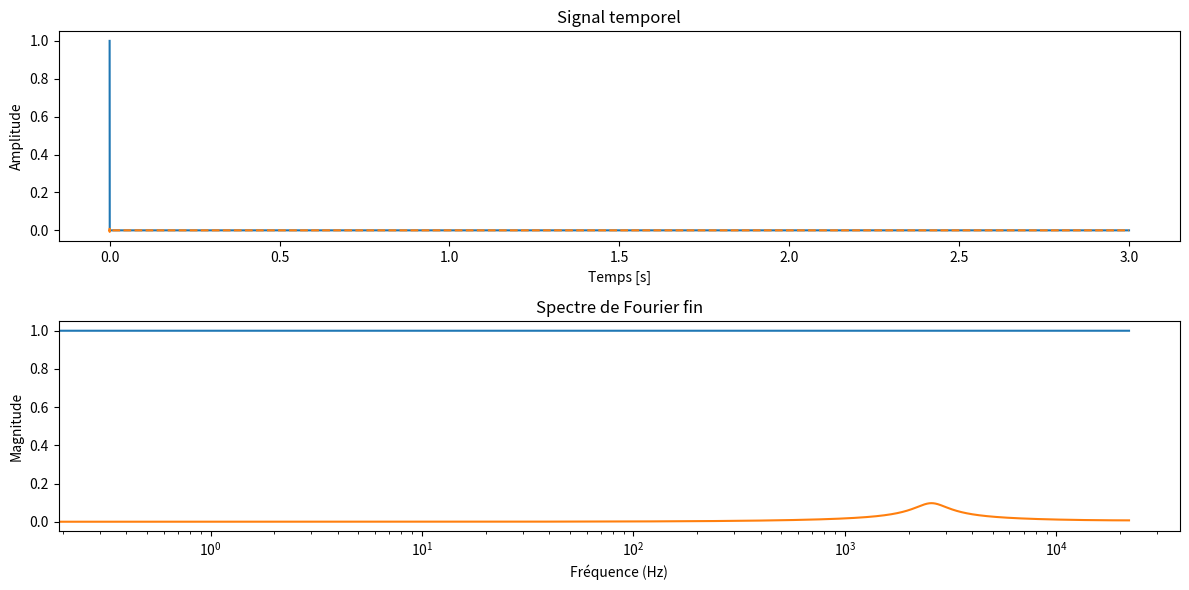

Reproduce this figure in Python.
import numpy as np
from scipy.io import wavfile
import matplotlib.pyplot as plt
from scipy.signal import iirnotch, butter, lfilter


gain_1 = 2.0
freq_coupure1 = 20000

freq_basse_2 = 2500 # Fréquence basse de la bande passante en Hz
freq_haute_2 = 5000  # Fréquence haute de la bande passante en Hz
Q_2 = 30.0  # Facteur de qualité
gain_2 = 1.0  # Gain

def filtre_passe_bas1(signal, freq_ech, freq_coupure, gain):

    # Calcul des coefficients du filtre passe-bas de premier ordre
    nyquist = 0.5 * freq_ech
    normal_cutoff = freq_coupure / nyquist
    b, a = butter(1, normal_cutoff, btype='low', analog=False)
    
    # Application du filtre au signal
    signal_filtre = lfilter(b, a, signal)* gain
    return signal_filtre

#def filtre_passe_bande(signal, freq_ech, freq_basse, freq_haute, Q, gain=1.0):

#Test à mofidier...
def filtreNumTemp(data):
    a0 = 0.0130
    a1 = -0.0130
    b1 = 1.7413
    b2 = -0.8641
    filtered_data = np.zeros_like(data) #Creation donnee sortie meme type que data
   

    filtered_data[0] = a0*data[0]
    filtered_data[1] = a0*data[1] + a1 * data[0] + b1* filtered_data[0]
    filtered_data[2] = a0*data[2] + a1 * data[1] + b1* filtered_data[1] + + b2* filtered_data[0]
     
    for i in range(3, len(data)):
        filtered_data[i] =a0*data[i] + a1 * data[i-1] + b1* filtered_data[i-1] + + b2* filtered_data[i-2]
    return filtered_data




### 3 exemples de donnees d'entress sont proposees
type = 2
creationWavFiltre = False  #True si l'on veut créer un wav à la fin
if type == 0 : 
    ###### Signal sinusoïdal
    freq_ech = 44100  # Fréquence d'échantillonnage en Hz
    f_sin = 2000  # Fréquence du signal sinusoïdal en Hz
    duree = 1      # Durée du signal en secondes
    # Créer un tableau de temps
    t = np.linspace(0, duree, int(freq_ech * duree), endpoint=False)
    # Générer le signal sinusoïdal
    data = np.sin(2 * np.pi * f_sin * t)
    
    ###### fin signal sinusoïdal

elif type == 1 : 
    ####### Fichier wav lu resultat dans u ntableau (attention au mon ou au stéréo
    freq_ech, data = wavfile.read('LW_20M_amis.wav')
    # Créer un tableau de temps
    t = np.linspace(0, len(data) / freq_ech, len(data), endpoint=False)
    creationWavFiltre = True
    ####### Fin wav
else : 
    ##### Une impulsion
    freq_ech = 44100
    duree = 3
    data = np.zeros(freq_ech*duree)
    data[0] = 1
    t = np.linspace(0, duree, int(freq_ech * duree), endpoint=False)
    #####Fin impulsion



# Vérifier si le fichier est stéréo ou mono
if len(data.shape) > 1:
    # Si le fichier est stéréo, prendre un seul canal (par exemple, le canal gauche)
    data = data[:, 0]

# Appliquer la FFT
fft_result = np.fft.fft(data)

# Creation du vecteur frequence 1re moitier freq positive, 2e moitié freq négative.  
frequences = np.fft.fftfreq(len(fft_result), d=1/freq_ech)  
print(frequences)
print(len(frequences))

# Optionnel : Afficher la magnitude du spectre



# Application du filtre passe-bas
signal_filtre =  filtreNumTemp(data)
#signal_filtre = filtre_passe_bas1(data, freq_ech, freq_coupure1, gain_1)
# Calculer la FFT du signal filtré
fft_result_filtre = np.fft.fft(signal_filtre)



# Écrire le fichier WAV
if creationWavFiltre == True : 
    # Normalisation du signal filtré avec gain
    signal_filtre_normalise = np.clip(signal_filtre, -32768, 32767)  # Limiter les valeurs
    signal_filtre_normalise  = signal_filtre_normalise .astype(np.int16)  # Convertir en entiers 16 bits


    wavfile.write('wav_filtre.wav', freq_ech, signal_filtre_normalise)


# Créer une figure avec deux sous-graphes
plt.figure(figsize=(12, 6))

# Sous-graphe 1 : Signal temporel
plt.subplot(2, 1, 1)
plt.plot(t,data, label='Signal Origine')
plt.plot(t, signal_filtre, label='Signal filtré', linestyle='--')
plt.xlabel('Temps [s]')
plt.ylabel('Amplitude')
plt.title('Signal temporel')



# Sous-graphe 2 : Signal FFT

plt.subplot(2, 1,2)
plt.plot(frequences[:len(frequences)//2], np.abs(fft_result)[:len(fft_result)//2])
plt.plot(frequences[:len(frequences)//2], np.abs(fft_result_filtre)[:len(fft_result_filtre)//2])
#plt.plot(frequences[:len(frequences)//2], np.abs(fft_result)[:len(fft_result)//2], label='FFT original')   #on ne visualise que les frequ positive
#plt.plot(frequences[:len(frequences)//2], np.abs(fft_result_filtre)[:len(fft_result_filtre)//2], label='FFT filtré', linestyle='--')
plt.xscale('log')
plt.xlabel('Fréquence (Hz)')
plt.ylabel('Magnitude')
plt.title('Spectre de Fourier fin')

# Afficher les sous-graphes
plt.tight_layout()
plt.show()
